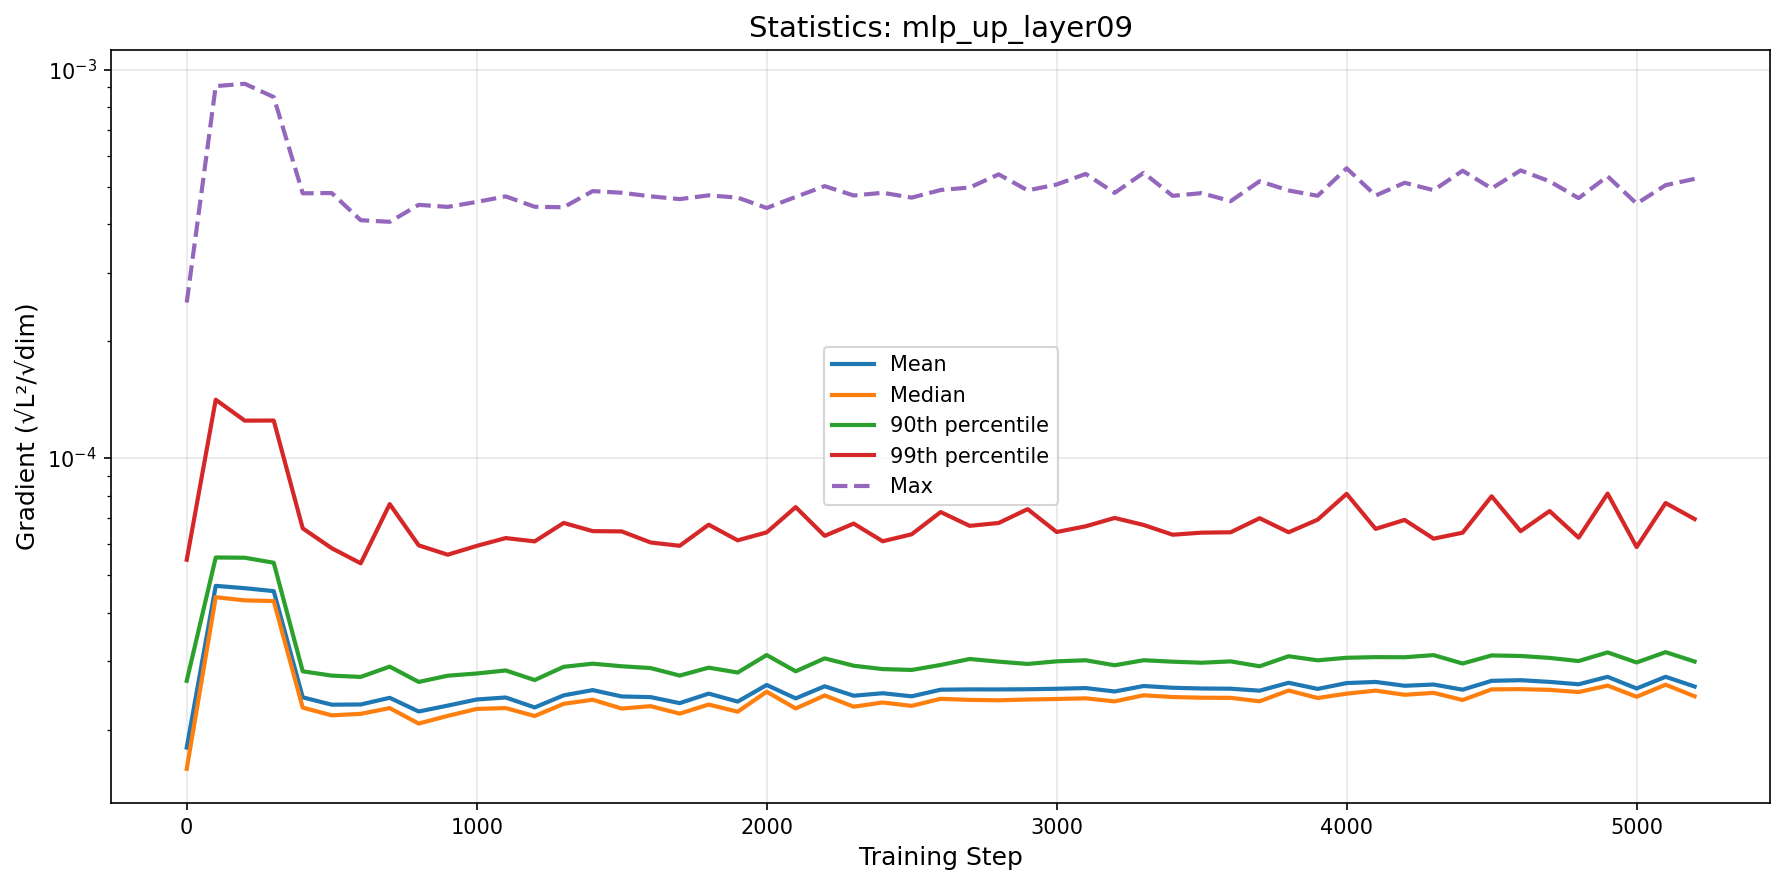

The table this chart was drawn from, first rows:
step, mean, median, p90, p99, max
0, 1.7972230321608787e-05, 1.584458823344903e-05, 2.6697378416429274e-05, 5.474234621942641e-05, 0.0002515
100, 4.688310910323195e-05, 4.383925625006668e-05, 5.546577085624449e-05, 0.0001413, 0.0009073
200, 4.623598326395203e-05, 4.3012491005356424e-05, 5.53930331079755e-05, 0.0001249, 0.00092
300, 4.54443824840421e-05, 4.2847990698646754e-05, 5.3766802011523396e-05, 0.0001249, 0.0008503
400, 2.420539931377189e-05, 2.2779582650400698e-05, 2.82460578091559e-05, 6.592895333596901e-05, 0.0004805
500, 2.317666089171214e-05, 2.1756123715022113e-05, 2.753458193183178e-05, 5.860261462657897e-05, 0.0004812
600, 2.3204090264515982e-05, 2.195221259171376e-05, 2.73231889877934e-05, 5.358422895369486e-05, 0.0004097
700, 2.4139683814945546e-05, 2.271185803692788e-05, 2.9042737878626212e-05, 7.610928078065614e-05, 0.0004058
800, 2.2257892806687935e-05, 2.07225439226022e-05, 2.6523213819018565e-05, 5.9604135458357104e-05, 0.0004488
900, 2.305070876567775e-05, 2.1686082618543878e-05, 2.752123418758856e-05, 5.6392532496829086e-05, 0.0004434
1000, 2.3900320893960026e-05, 2.260143173771212e-05, 2.788231176964473e-05, 5.941265808360123e-05, 0.0004566
1100, 2.4185001666930462e-05, 2.2714550141245127e-05, 2.8393103093549144e-05, 6.223425989446606e-05, 0.0004718
1200, 2.280129770917167e-05, 2.1668424778908957e-05, 2.6820490347745363e-05, 6.102503466536259e-05, 0.0004437
1300, 2.4496777931093394e-05, 2.3299486201722175e-05, 2.901081916206749e-05, 6.807422469137187e-05, 0.0004424
1400, 2.5268568152975973e-05, 2.386452160862973e-05, 2.955395666504046e-05, 6.485134254035003e-05, 0.0004868
1500, 2.4336376126459147e-05, 2.265140847157454e-05, 2.9104328859830275e-05, 6.474159745266653e-05, 0.0004822
1600, 2.4237926553046956e-05, 2.297330865985714e-05, 2.8794087484129705e-05, 6.062351294531223e-05, 0.0004719
1700, 2.3390300574870665e-05, 2.197837966377847e-05, 2.754406705207657e-05, 5.944470285612574e-05, 0.0004643
1800, 2.4746238099726536e-05, 2.3194950699689798e-05, 2.886585753003601e-05, 6.737476069247317e-05, 0.0004747
1900, 2.360673684201342e-05, 2.2231231014302466e-05, 2.8045112230756786e-05, 6.140308778412819e-05, 0.0004685
2000, 2.604672475044399e-05, 2.5028688469319604e-05, 3.1105601010494865e-05, 6.437397314584746e-05, 0.0004405
2100, 2.405743219867164e-05, 2.2656266992271412e-05, 2.8246805413800757e-05, 7.477217768609978e-05, 0.0004704
2200, 2.5848735116438893e-05, 2.448448049108265e-05, 3.0499969398078974e-05, 6.305509887169974e-05, 0.0005015
2300, 2.444096349034562e-05, 2.2897972485225182e-05, 2.91977057713666e-05, 6.781433694413798e-05, 0.0004744
2400, 2.4805063071582446e-05, 2.3478405637433752e-05, 2.8624344849959016e-05, 6.106872933742096e-05, 0.000482
2500, 2.4354100073013608e-05, 2.3011888515611645e-05, 2.8475673389039002e-05, 6.364293658407398e-05, 0.0004684
2600, 2.5327583225911603e-05, 2.399972072453238e-05, 2.9329202334338333e-05, 7.261289320013018e-05, 0.00049
2700, 2.5374605713353116e-05, 2.384482831985224e-05, 3.0387497645278927e-05, 6.691269845759929e-05, 0.0004973
2800, 2.536828445163072e-05, 2.37864296650514e-05, 2.9910975172242615e-05, 6.805842203902943e-05, 0.0005377
2900, 2.539882305870243e-05, 2.3898973267932888e-05, 2.9508250918297563e-05, 7.388183512375672e-05, 0.0004889
3000, 2.546958209974161e-05, 2.397036769252736e-05, 2.996743296534987e-05, 6.451327062677522e-05, 0.0005063
3100, 2.5574349961076173e-05, 2.4065036086540204e-05, 3.0156587854435202e-05, 6.673278730886476e-05, 0.0005391
3200, 2.5062041185194444e-05, 2.363528619753197e-05, 2.9277300200192258e-05, 7.012105124886143e-05, 0.0004817
3300, 2.5888489459994064e-05, 2.450406191201182e-05, 3.0166240321705118e-05, 6.726315696141668e-05, 0.0005425
3400, 2.5621511428296018e-05, 2.4249923626484815e-05, 2.990272332681343e-05, 6.34808959148352e-05, 0.0004734
3500, 2.5511077777516456e-05, 2.415336530248169e-05, 2.972357742692111e-05, 6.42661208985367e-05, 0.0004811
3600, 2.5480425336478684e-05, 2.4132767066475935e-05, 2.9957634978927672e-05, 6.440339311666273e-05, 0.0004587
3700, 2.518245326954549e-05, 2.364786632824689e-05, 2.9104175155225676e-05, 7.000886689638658e-05, 0.0005163
3800, 2.6391183041501215e-05, 2.5207126782333944e-05, 3.088942321483046e-05, 6.440946672228147e-05, 0.0004886
3900, 2.5445990425833542e-05, 2.4114027837640606e-05, 3.014747198903933e-05, 6.939812519703968e-05, 0.0004735
4000, 2.6343641043432724e-05, 2.4744270376686472e-05, 3.060953713429626e-05, 8.087331334536416e-05, 0.0005573
4100, 2.652255435386941e-05, 2.519109420973109e-05, 3.072163417527918e-05, 6.572562269866411e-05, 0.0004743
4200, 2.592587359977789e-05, 2.4577734620834235e-05, 3.070358434342779e-05, 6.930573799763769e-05, 0.0005115
4300, 2.6117229113751884e-05, 2.4861325982783455e-05, 3.109247700194828e-05, 6.201618161867362e-05, 0.0004895
4400, 2.5333184997501845e-05, 2.3823991796234623e-05, 2.958297227451112e-05, 6.424446110031565e-05, 0.0005493
4500, 2.669835890550016e-05, 2.5378400096087717e-05, 3.103621747868601e-05, 7.972979219630345e-05, 0.0004946
4600, 2.679741333626901e-05, 2.5413668481633067e-05, 3.0933621019357815e-05, 6.483070173999268e-05, 0.0005504
4700, 2.6528111151272577e-05, 2.530094570829533e-05, 3.0582468752982095e-05, 7.304381688300008e-05, 0.000516
4800, 2.6156874270258763e-05, 2.497424247849267e-05, 3.0023278668522835e-05, 6.239093381736828e-05, 0.0004669
4900, 2.7340174681946194e-05, 2.59515045399894e-05, 3.1596240660292096e-05, 8.100620798359153e-05, 0.0005315
5000, 2.551102848972039e-05, 2.428866719128564e-05, 2.97661499644164e-05, 5.9022064669988174e-05, 0.000452
5100, 2.7341150222356552e-05, 2.6092866391991265e-05, 3.164633744745515e-05, 7.661530435143499e-05, 0.0005043
5200, 2.5808383868389635e-05, 2.4358584596484434e-05, 2.993147154484177e-05, 6.96484534273616e-05, 0.0005235
